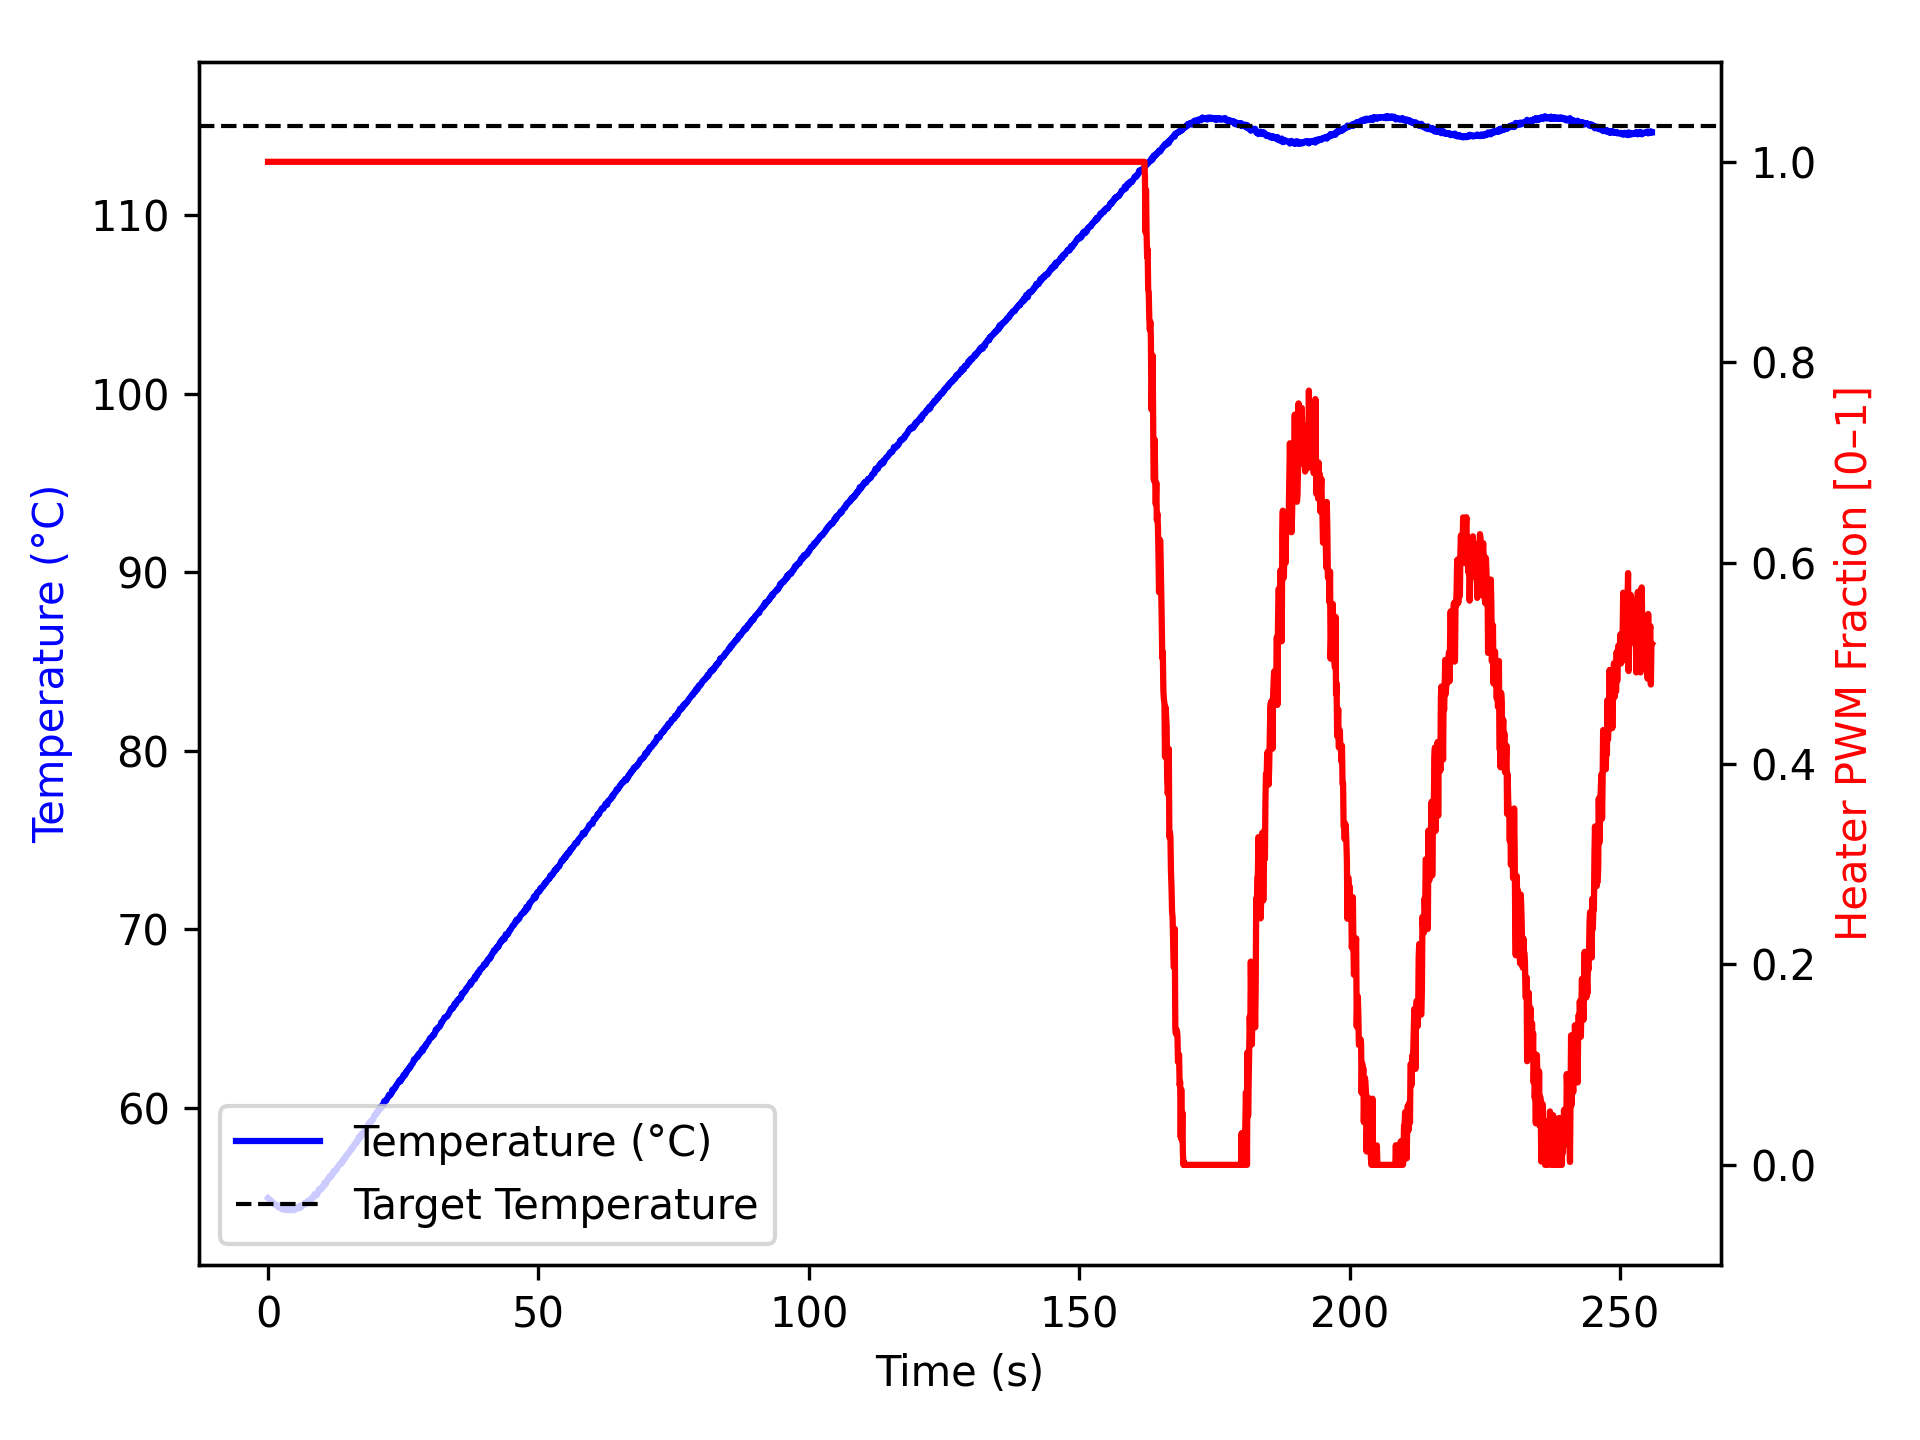

The data file committed next to this chart (first rows):
time_ms, temperature, heater
2, 54.95, 1.0
1104, 54.66, 1.0
1205, 54.59, 1.0
1305, 54.59, 1.0
1405, 54.57, 1.0
1505, 54.59, 1.0
1605, 54.52, 1.0
1705, 54.55, 1.0
1805, 54.54, 1.0
1905, 54.43, 1.0
2005, 54.49, 1.0
2105, 54.5, 1.0
2205, 54.52, 1.0
2305, 54.45, 1.0
2405, 54.48, 1.0
2506, 54.32, 1.0
2606, 54.3, 1.0
2706, 54.34, 1.0
2807, 54.36, 1.0
2907, 54.48, 1.0
3007, 54.32, 1.0
3108, 54.34, 1.0
3208, 54.28, 1.0
3308, 54.28, 1.0
3409, 54.28, 1.0
3509, 54.34, 1.0
3609, 54.34, 1.0
3709, 54.37, 1.0
3809, 54.32, 1.0
3909, 54.3, 1.0
4009, 54.25, 1.0
4109, 54.3, 1.0
4209, 54.32, 1.0
4309, 54.28, 1.0
4409, 54.34, 1.0
4509, 54.3, 1.0
4609, 54.28, 1.0
4709, 54.26, 1.0
4810, 54.3, 1.0
4910, 54.3, 1.0
5011, 54.4, 1.0
5113, 54.32, 1.0
5214, 54.38, 1.0
5314, 54.42, 1.0
5415, 54.43, 1.0
5515, 54.42, 1.0
5615, 54.36, 1.0
5715, 54.45, 1.0
5815, 54.5, 1.0
5915, 54.48, 1.0
6015, 54.41, 1.0
6115, 54.45, 1.0
6215, 54.55, 1.0
6315, 54.52, 1.0
6415, 54.54, 1.0
6516, 54.57, 1.0
6616, 54.57, 1.0
6716, 54.59, 1.0
6817, 54.67, 1.0
6917, 54.63, 1.0
... 2,481 more rows
